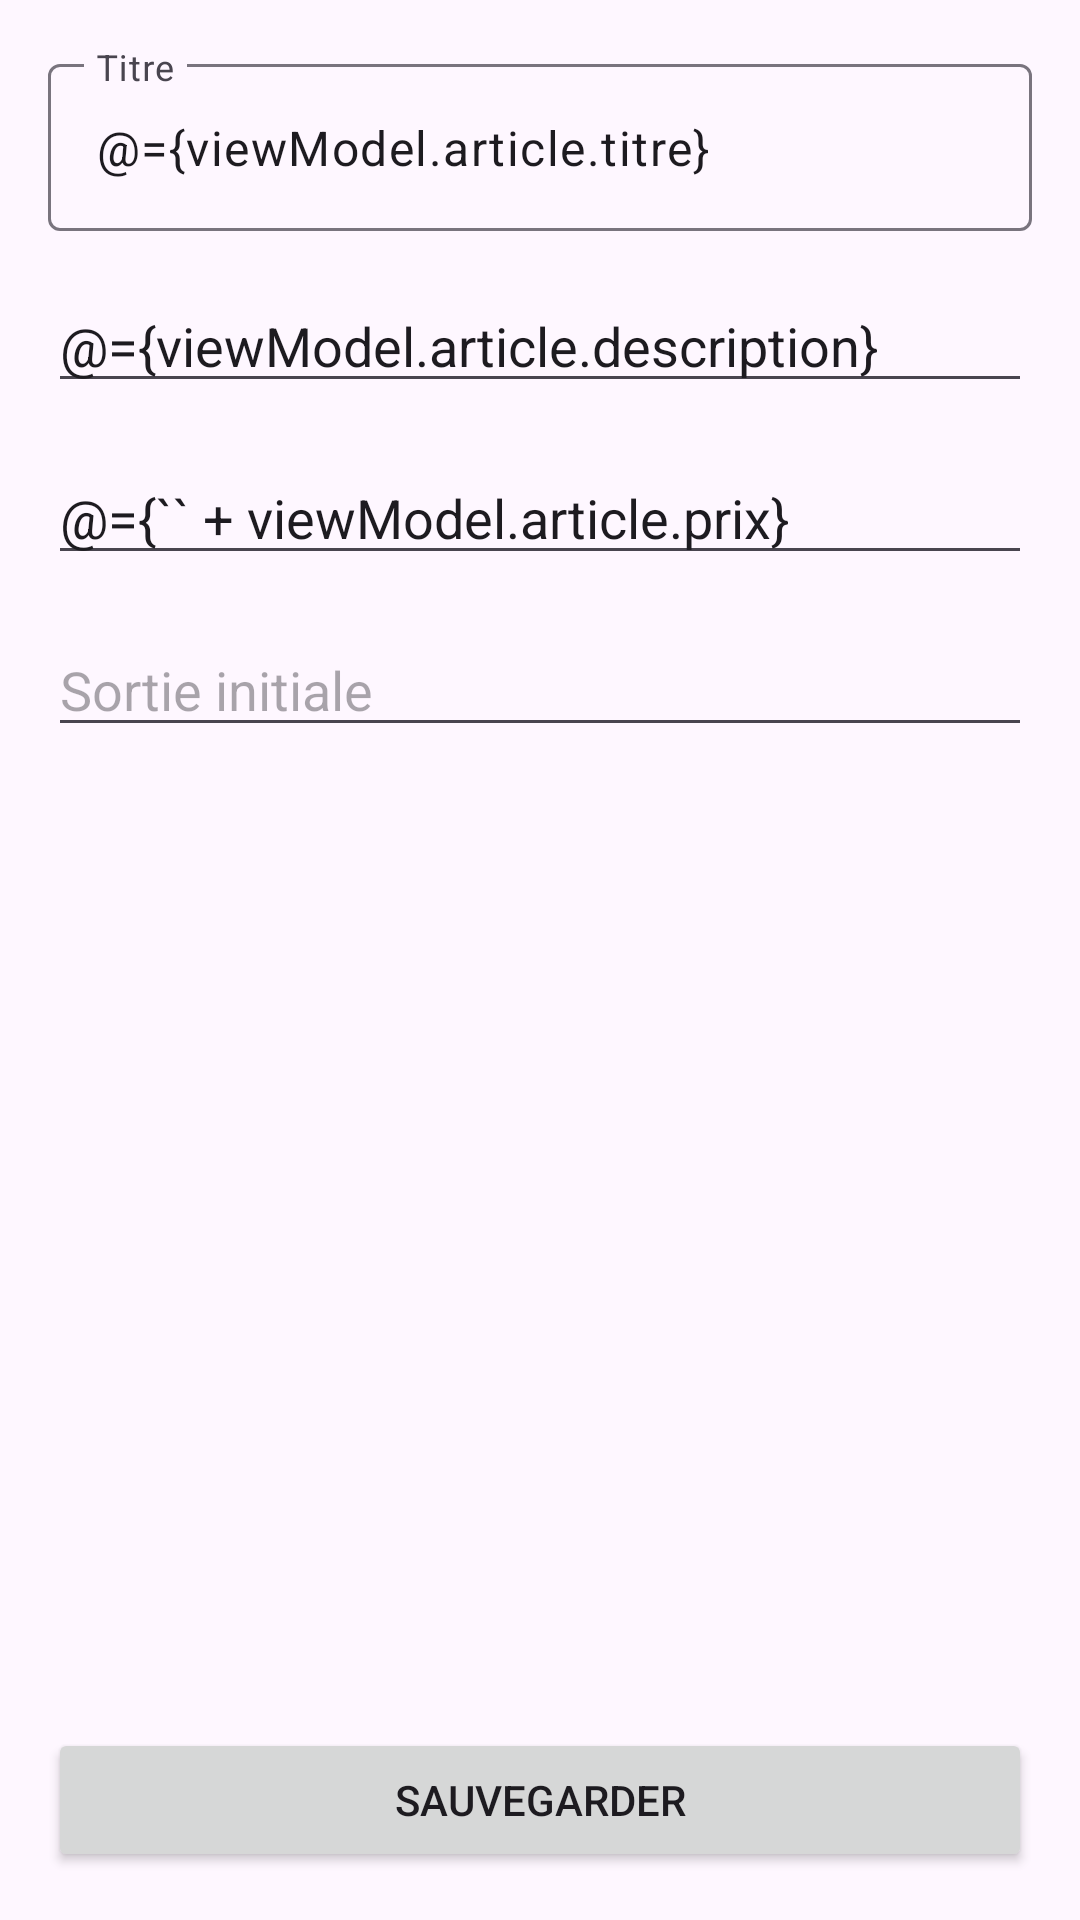

Layout XML and referenced resources for this Android screen:
<!-- AndroidManifest.xml: application theme Theme.Enishop -->
<!-- res/layout/activity_add_article.xml -->
<?xml version="1.0" encoding="utf-8"?>
<layout xmlns:android="http://schemas.android.com/apk/res/android"
    xmlns:app="http://schemas.android.com/apk/res-auto"
    xmlns:tools="http://schemas.android.com/tools">

    <data>
        <variable
            name="viewModel"
            type="com.example.eni_shop.ui.articleadd.AddArticleViewModel" />
        <import type="com.example.eni_shop.utils.Converter" />
    </data>

    <androidx.constraintlayout.widget.ConstraintLayout
        android:id="@+id/main"
        android:layout_width="match_parent"
        android:layout_height="match_parent"
        tools:context=".ui.articleadd.AddArticleActivity">

        <LinearLayout
            android:id="@+id/et_title"
            android:layout_width="match_parent"
            android:layout_height="wrap_content"
            android:layout_marginStart="16dp"
            android:layout_marginTop="16dp"
            android:layout_marginEnd="16dp"
            app:layout_constraintEnd_toEndOf="parent"
            app:layout_constraintStart_toStartOf="parent"
            app:layout_constraintTop_toTopOf="parent">

            <com.google.android.material.textfield.TextInputLayout

                android:layout_width="match_parent"
                android:layout_height="wrap_content">

                <com.google.android.material.textfield.TextInputEditText
                    android:layout_width="match_parent"
                    android:layout_height="wrap_content"
                    android:hint="@string/article_title"
                    android:inputType="text"
                    android:text="@={viewModel.article.titre}" />

            </com.google.android.material.textfield.TextInputLayout>

        </LinearLayout>

        

        
        
        
        
        
        
        
        
        
        
        

        <EditText
            android:id="@+id/et_description"
            android:layout_width="0dp"
            android:layout_height="wrap_content"
            android:layout_marginStart="16dp"
            android:layout_marginTop="16dp"
            android:layout_marginEnd="16dp"
            android:ems="10"
            android:hint="@string/article_description"
            android:inputType="text"
            android:text="@={viewModel.article.description}"
            app:layout_constraintEnd_toEndOf="parent"
            app:layout_constraintStart_toStartOf="parent"
            app:layout_constraintTop_toBottomOf="@+id/et_title" />

        <EditText
            android:id="@+id/et_price"
            android:layout_width="0dp"
            android:layout_height="wrap_content"
            android:layout_marginStart="16dp"
            android:layout_marginTop="16dp"
            android:layout_marginEnd="16dp"
            android:ems="10"
            android:hint="@string/article_price"
            android:inputType="numberDecimal"
            android:text="@={`` + viewModel.article.prix}"
            app:layout_constraintEnd_toEndOf="parent"
            app:layout_constraintStart_toStartOf="parent"
            app:layout_constraintTop_toBottomOf="@+id/et_description" />

        <EditText
            android:id="@+id/et_date"
            android:layout_width="0dp"
            android:layout_height="wrap_content"
            android:layout_marginStart="16dp"
            android:layout_marginTop="16dp"
            android:layout_marginEnd="16dp"
            android:ems="10"
            android:hint="@string/article_date"
            android:inputType="date"
            android:text="@{Converter.dateToString(viewModel.article.dateSortie)}"
            app:layout_constraintEnd_toEndOf="parent"
            app:layout_constraintStart_toStartOf="parent"
            app:layout_constraintTop_toBottomOf="@+id/et_price" />

        <Button
            android:id="@+id/btnSave"
            android:layout_width="match_parent"
            android:layout_height="wrap_content"
            android:layout_marginStart="16dp"
            android:layout_marginEnd="16dp"
            android:layout_marginBottom="16dp"
            android:text="Sauvegarder"

            app:layout_constraintBottom_toBottomOf="parent"
            app:layout_constraintEnd_toEndOf="parent"
            app:layout_constraintStart_toStartOf="parent" />


    </androidx.constraintlayout.widget.ConstraintLayout>
</layout>
<!-- resources referenced by this layout -->
<resources>
  <string name="article_date">Sortie initiale</string>
  <string name="article_description">Description</string>
  <string name="article_price">Prix</string>
  <string name="article_title">Titre</string>
  <style name="Theme.Enishop" parent="Base.Theme.Enishop" />
  <style name="Base.Theme.Enishop" parent="Theme.Material3.DayNight.NoActionBar">
          
          
      </style>
</resources>
